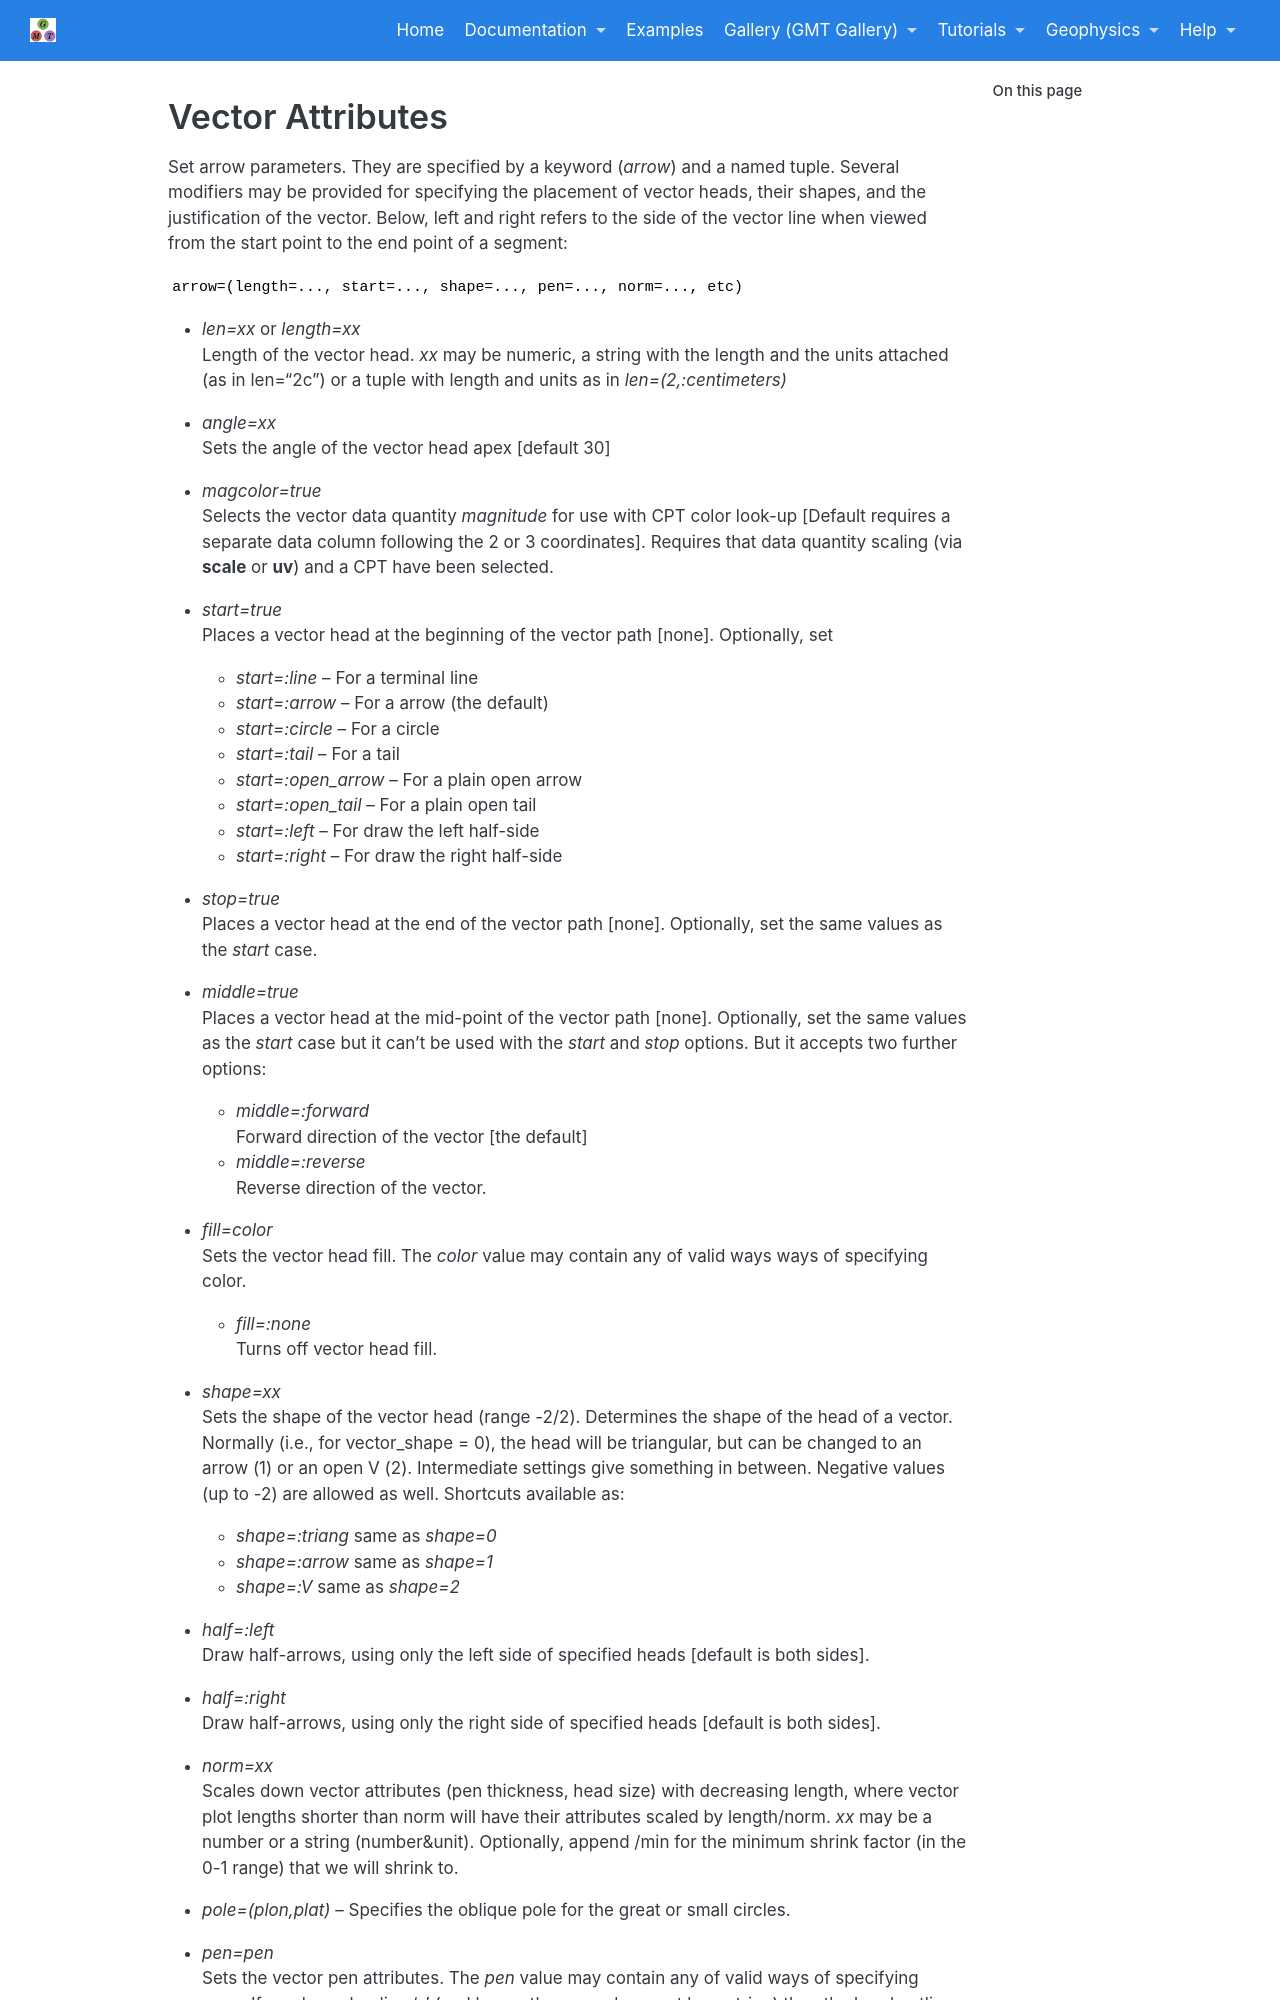

repository: joa-quim/GMTjl_doc · page: documentation/common_features/arrows_control.html · generator: jekyll

# Vector Attributes

Set arrow parameters. They are specified by a keyword (*arrow*) and a named tuple.
Several modifiers may be provided for specifying the placement of vector heads, their shapes, and the
justification of the vector. Below, left and right refers to the side of the vector line when viewed from
the start point to the end point of a segment:

    arrow=(length=..., start=..., shape=..., pen=..., norm=..., etc)

- *len=xx* or *length=xx*\
   Length of the vector head. *xx* may be numeric, a string with the length and the
   units attached (as in len="2c") or a tuple with length and units as in *len=(2,:centimeters)*

- *angle=xx*\
   Sets the angle of the vector head apex [default 30]

- *magcolor=true*\
   Selects the vector data quantity *magnitude* for use with CPT color look-up [Default requires a separate
   data column following the 2 or 3 coordinates]. Requires that data quantity scaling (via **scale** or **uv**)
   and a CPT have been selected.
